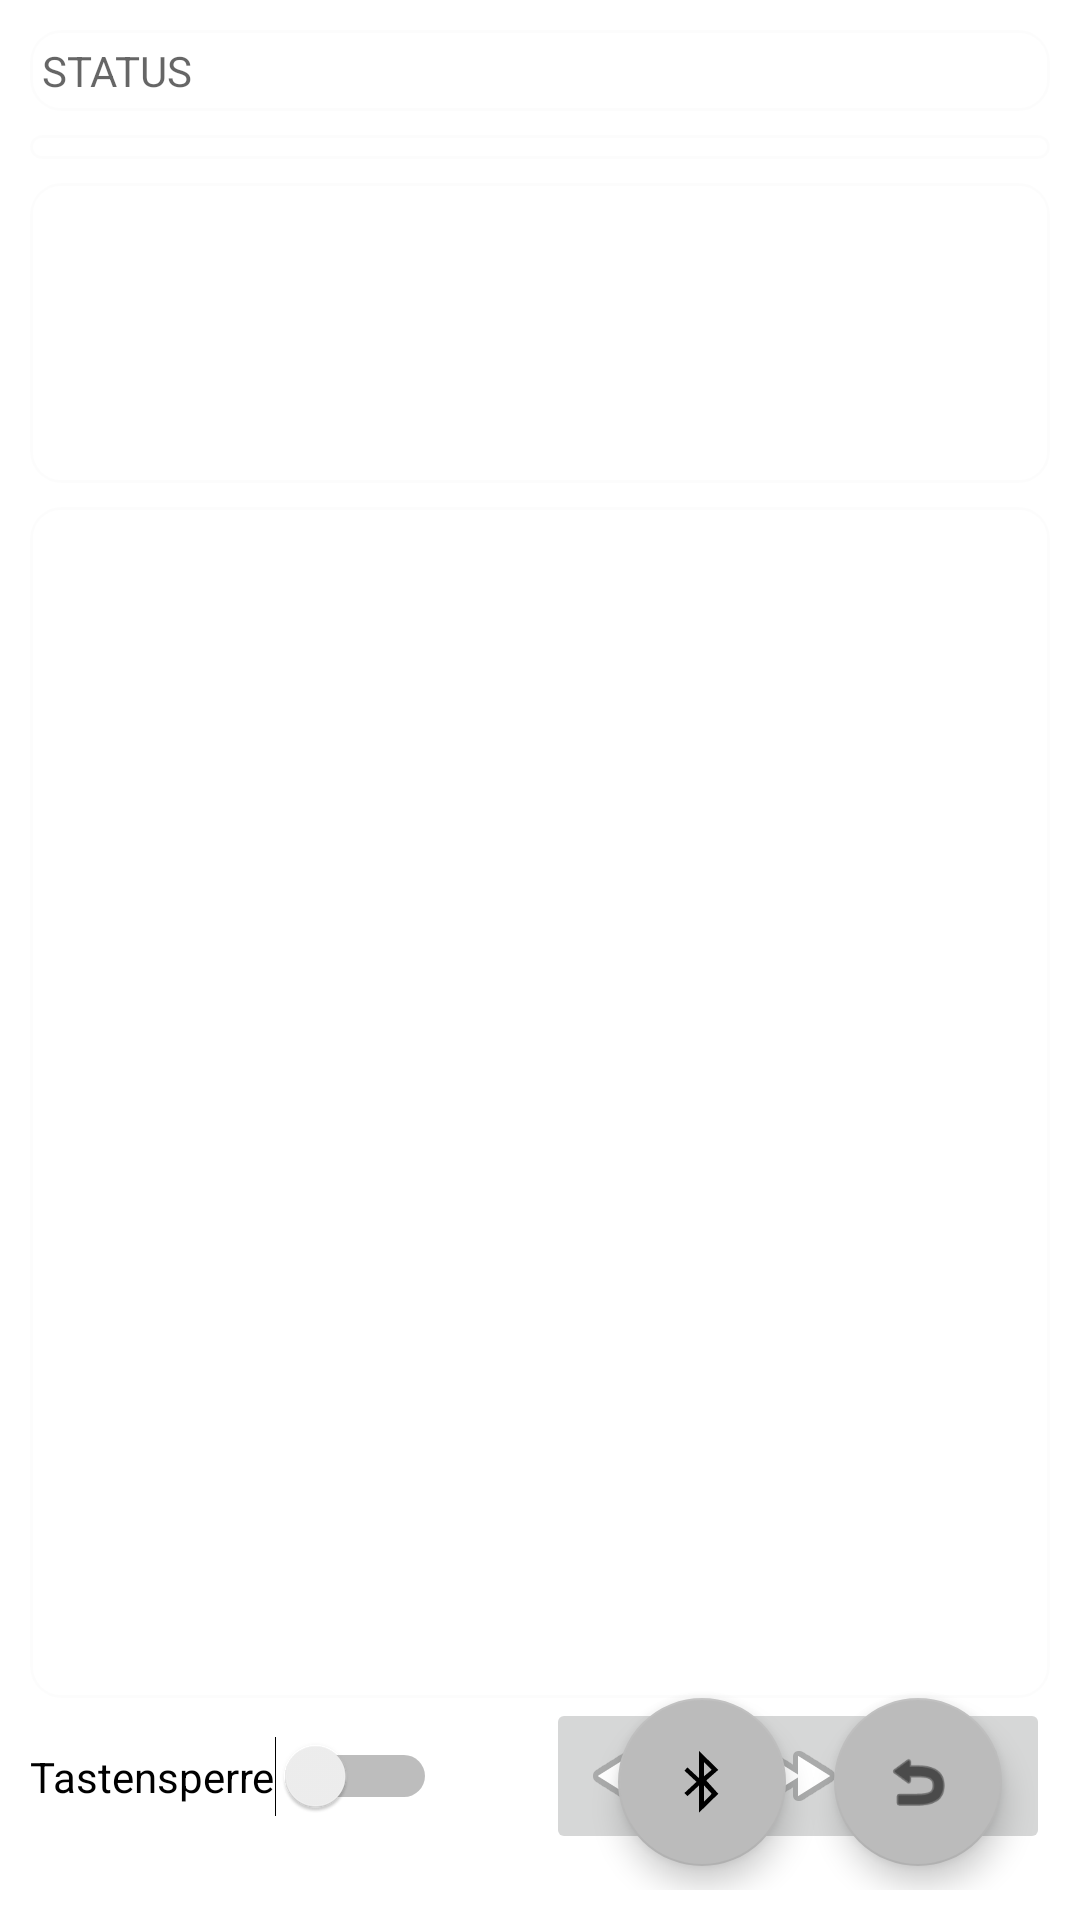

Layout XML and referenced resources for this Android screen:
<!-- AndroidManifest.xml: application theme Theme.DoorBellSensor -->
<!-- res/layout/main_activity.xml -->
<?xml version="1.0" encoding="utf-8"?>
<androidx.constraintlayout.motion.widget.MotionLayout xmlns:android="http://schemas.android.com/apk/res/android"
    xmlns:app="http://schemas.android.com/apk/res-auto"
    xmlns:tools="http://schemas.android.com/tools"
    android:id="@+id/main_layout"
    android:layout_width="match_parent"
    android:layout_height="match_parent"
    android:background="@drawable/background_gradient_blue"
    android:paddingLeft="10dp"
    android:paddingTop="10dp"
    android:paddingRight="10dp"
    android:paddingBottom="10dp"
    app:layoutDescription="@xml/main_activity_scene">

    
    <TextView
        android:id="@+id/connection_status"
        android:layout_width="match_parent"
        android:layout_height="wrap_content"
        android:background="@drawable/background_corner_rounded"
        android:hint="STATUS"
        app:layout_constraintTop_toTopOf="parent"
        tools:layout_editor_absoluteX="-16dp"></TextView>

    <ImageButton
        android:id="@+id/reset_doorbell_counter_on_dev"
        android:src="@android:drawable/ic_menu_close_clear_cancel"
        android:layout_width="wrap_content"
        android:layout_height="wrap_content"
        app:layout_constraintEnd_toEndOf="parent"
        app:layout_constraintTop_toBottomOf="@+id/fragment_dorbell_rag_list"></ImageButton>

    <Switch
        android:id="@+id/lock_device"
        android:layout_width="wrap_content"
        android:layout_height="wrap_content"
        android:text="@string/lock_device"
        app:layout_constraintBottom_toBottomOf="@+id/reset_doorbell_counter_on_dev"
        app:layout_constraintStart_toStartOf="@+id/fragment_dorbell_rag_list"
        app:layout_constraintTop_toTopOf="@+id/reset_doorbell_counter_on_dev" />

    <ImageButton
        android:id="@+id/next_screen"
        android:layout_width="wrap_content"
        android:layout_height="wrap_content"
        android:src="@android:drawable/ic_media_ff"
        app:layout_constraintEnd_toStartOf="@+id/reset_doorbell_counter_on_dev"
        app:layout_constraintTop_toTopOf="@+id/reset_doorbell_counter_on_dev"></ImageButton>

    <ImageButton
        android:id="@+id/prev_screen"
        android:layout_width="wrap_content"
        android:layout_height="wrap_content"
        android:src="@android:drawable/ic_media_rew"
        app:layout_constraintEnd_toStartOf="@+id/next_screen"
        app:layout_constraintTop_toTopOf="@+id/reset_doorbell_counter_on_dev"></ImageButton>

    <Spinner
        android:id="@+id/message_select_spinner"
        android:layout_width="match_parent"
        android:layout_height="wrap_content"
        android:layout_marginTop="8dp"
        android:background="@drawable/background_corner_rounded"
        app:layout_constraintTop_toBottomOf="@+id/connection_status"
        tools:layout_editor_absoluteX="10dp"></Spinner>

    <ScrollView
        android:id="@+id/scrollView2"
        android:layout_width="match_parent"
        android:layout_height="0dp"
        android:background="@drawable/background_corner_rounded"
        app:layout_constraintBottom_toBottomOf="parent"
        app:layout_constraintTop_toBottomOf="@+id/prev_screen"
        tools:layout_editor_absoluteX="10dp">

        <TextView
            android:id="@+id/connection_history"
            android:layout_width="match_parent"
            android:layout_height="wrap_content" />
    </ScrollView>

    <FrameLayout
        android:id="@+id/fragment_doorbell_watcher"
        android:layout_width="match_parent"
        android:layout_height="100dp"
        android:layout_marginTop="8dp"
        android:background="@drawable/background_corner_rounded"
        app:layout_constraintEnd_toEndOf="parent"
        app:layout_constraintHorizontal_bias="0.0"
        app:layout_constraintStart_toStartOf="parent"
        app:layout_constraintTop_toBottomOf="@+id/message_select_spinner"></FrameLayout>

    <FrameLayout
        android:id="@+id/fragment_dorbell_rag_list"
        android:layout_width="match_parent"
        android:layout_height="100dp"
        android:layout_marginTop="8dp"
        android:background="@drawable/background_corner_rounded"
        app:layout_constraintBottom_toTopOf="@+id/lock_device"
        app:layout_constraintStart_toStartOf="parent"
        app:layout_constraintTop_toBottomOf="@+id/fragment_doorbell_watcher"></FrameLayout>

    <com.google.android.material.floatingactionbutton.FloatingActionButton
        android:id="@+id/reconnect"
        android:layout_width="wrap_content"
        android:layout_height="wrap_content"
        android:layout_gravity="bottom|end"
        android:layout_marginEnd="16dp"
        android:layout_marginBottom="8dp"
        app:backgroundTint="#bbbbbb"
        app:layout_constraintBottom_toBottomOf="parent"
        app:layout_constraintEnd_toEndOf="parent"
        app:srcCompat="@android:drawable/ic_menu_revert" />

    <com.google.android.material.floatingactionbutton.FloatingActionButton
        android:id="@+id/select_device"
        android:layout_width="wrap_content"
        android:layout_height="wrap_content"
        android:layout_gravity="bottom|end"
        android:layout_marginEnd="16dp"
        app:backgroundTint="#bbbbbb"
        app:layout_constraintEnd_toStartOf="@+id/reconnect"
        app:layout_constraintTop_toTopOf="@+id/reconnect"
        app:srcCompat="@android:drawable/stat_sys_data_bluetooth" />

</androidx.constraintlayout.motion.widget.MotionLayout>
<!-- resources referenced by this layout -->
<resources>
  <!-- drawable background_corner_rounded (drawable-v24) -->
  <?xml version="1.0" encoding="utf-8"?>
  <shape
      xmlns:android="http://schemas.android.com/apk/res/android"
      android:shape="rectangle">
  
      
      <solid
          android:color="@color/cardview_light_background" >
      </solid>
  
      
      <stroke
          android:width="1dp"
          android:color="@color/cardview_shadow_end_color" >
      </stroke>
  
      
      <padding
          android:left="4dp"
          android:top="4dp"
          android:right="4dp"
          android:bottom="4dp"    >
      </padding>
  
      
      <corners
          android:radius="10dp"   >
      </corners>
  
  </shape>
  <string name="lock_device">Tastensperre</string>
  <style name="Theme.DoorBellSensor" parent="Theme.MaterialComponents.DayNight.DarkActionBar">
          
          <item name="colorPrimary">@color/purple_500</item>
          <item name="colorPrimaryVariant">@color/purple_700</item>
          <item name="colorOnPrimary">@color/white</item>
          
          <item name="colorSecondary">@color/teal_200</item>
          <item name="colorSecondaryVariant">@color/teal_700</item>
          <item name="colorOnSecondary">@color/black</item>
          
          <item name="android:statusBarColor" tools:targetApi="l">?attr/colorPrimaryVariant</item>
          
      </style>
  <!-- not gathered from this repository: default colours our renderer supplied (Android Studio template values) -->
  <color name="purple_500">#FF6200EE</color>
  <color name="purple_700">#FF3700B3</color>
  <color name="teal_200">#FF03DAC5</color>
  <color name="teal_700">#FF018786</color>
  <color name="black">#FF000000</color>
  <color name="white">#FFFFFFFF</color>
</resources>
